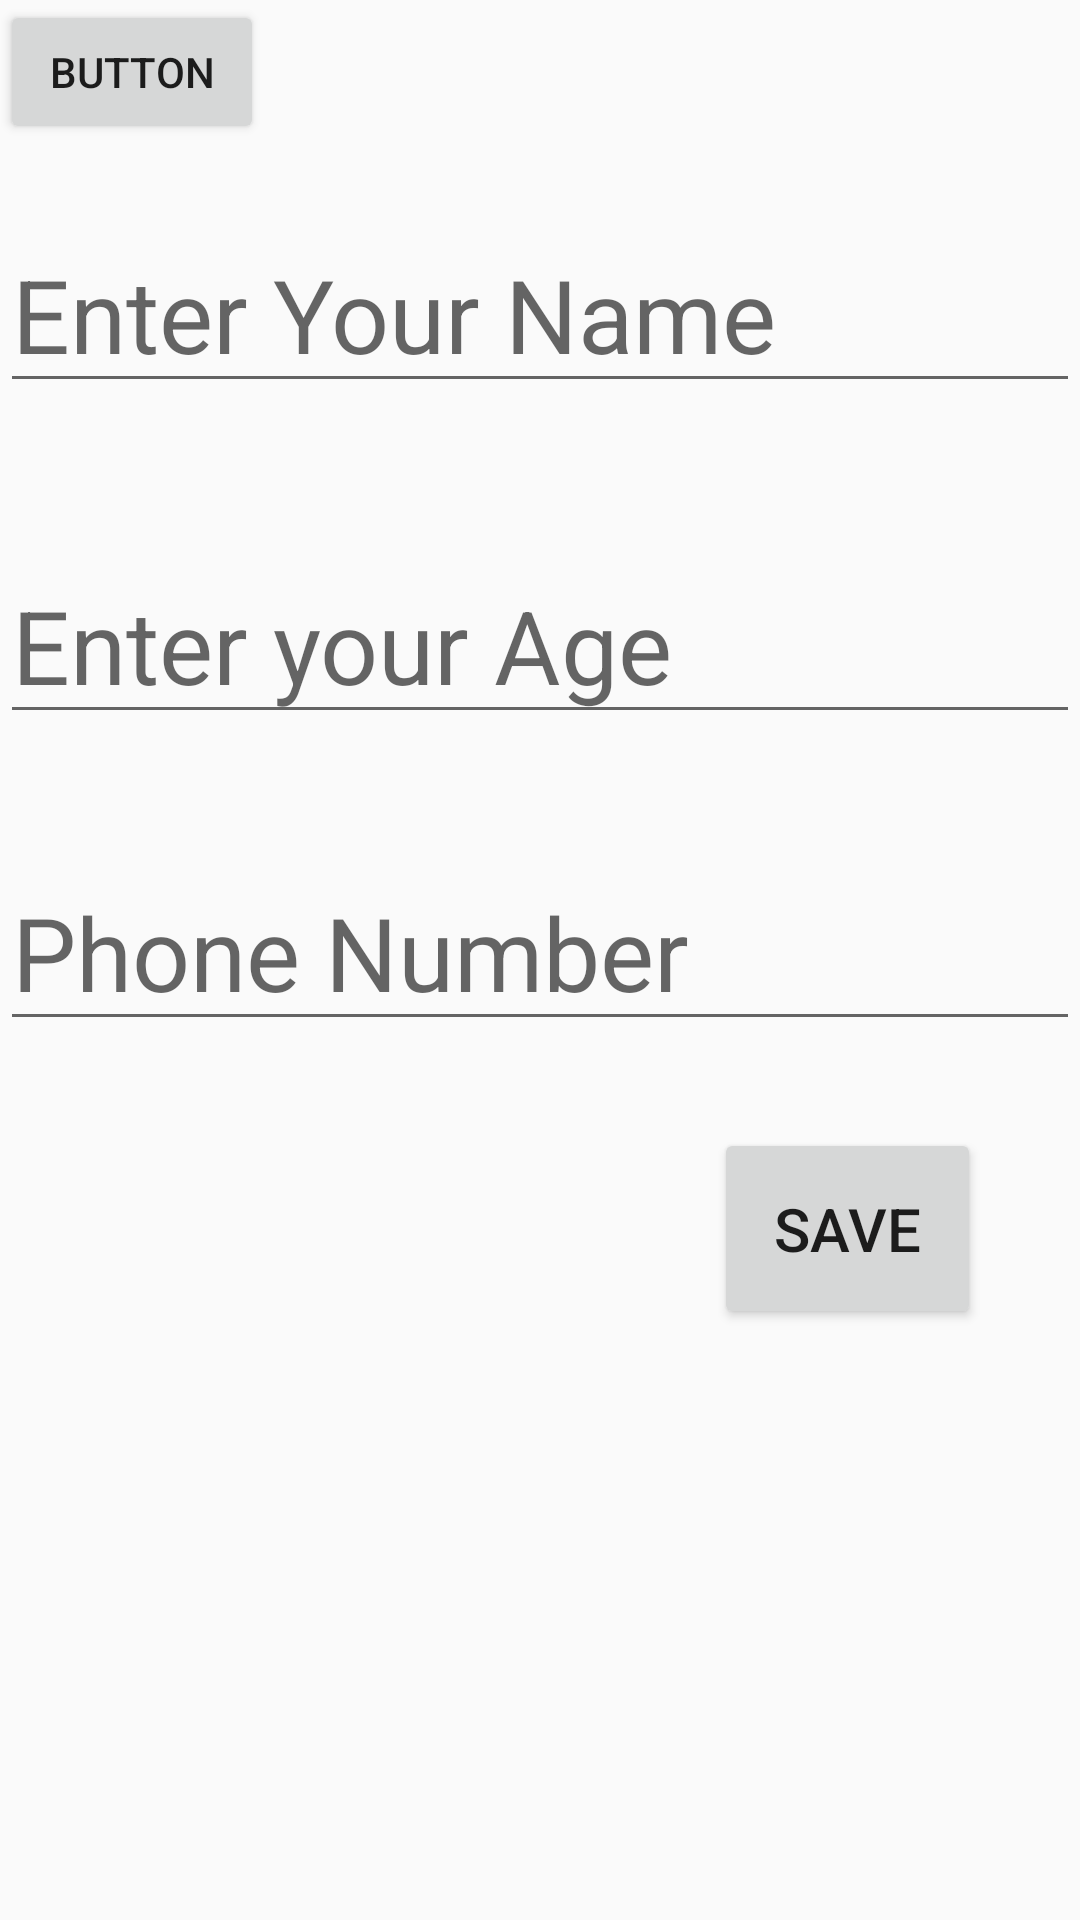

Android layout source for this screen:
<!-- AndroidManifest.xml: application theme Theme.ProjectApplication -->
<!-- res/layout/activity_main.xml -->
<?xml version="1.0" encoding="utf-8"?>
<androidx.constraintlayout.widget.ConstraintLayout xmlns:android="http://schemas.android.com/apk/res/android"
    xmlns:app="http://schemas.android.com/apk/res-auto"
    xmlns:tools="http://schemas.android.com/tools"
    android:layout_width="match_parent"
    android:layout_height="match_parent"
    tools:context=".MainActivity">

    <EditText
        android:id="@+id/name"
        android:layout_width="wrap_content"
        android:layout_height="wrap_content"
        android:layout_marginTop="72dp"
        android:ems="10"
        android:hint="Enter Your Name"
        android:inputType="textPersonName"
        android:textSize="34sp"
        app:layout_constraintEnd_toEndOf="parent"
        app:layout_constraintHorizontal_bias="0.0"
        app:layout_constraintStart_toStartOf="parent"
        app:layout_constraintTop_toTopOf="parent" />

    <EditText
        android:id="@+id/age"
        android:layout_width="wrap_content"
        android:layout_height="wrap_content"
        android:layout_marginTop="48dp"
        android:ems="10"
        android:hint="Enter your Age"
        android:inputType="textPersonName"
        android:textSize="34sp"
        app:layout_constraintEnd_toEndOf="parent"
        app:layout_constraintHorizontal_bias="0.545"
        app:layout_constraintStart_toStartOf="parent"
        app:layout_constraintTop_toBottomOf="@+id/name" />

    <EditText
        android:id="@+id/phonenum"
        android:layout_width="wrap_content"
        android:layout_height="wrap_content"
        android:layout_marginTop="40dp"
        android:ems="10"
        android:hint="Phone Number"
        android:inputType="textPersonName"
        android:textSize="34sp"
        app:layout_constraintEnd_toEndOf="parent"
        app:layout_constraintHorizontal_bias="0.545"
        app:layout_constraintStart_toStartOf="parent"
        app:layout_constraintTop_toBottomOf="@+id/age" />

    <Button
        android:id="@+id/save"
        android:layout_width="wrap_content"
        android:layout_height="wrap_content"
        android:padding="20dp"
        android:text="SAVE"
        android:textSize="20sp"
        app:layout_constraintBottom_toBottomOf="parent"
        app:layout_constraintEnd_toEndOf="parent"
        app:layout_constraintHorizontal_bias="0.878"
        app:layout_constraintStart_toStartOf="parent"
        app:layout_constraintTop_toBottomOf="@+id/phonenum"
        app:layout_constraintVertical_bias="0.129" />

    <Button
        android:id="@+id/button"
        android:layout_width="wrap_content"
        android:layout_height="wrap_content"
        android:text="Button"
        tools:layout_editor_absoluteX="83dp"
        tools:layout_editor_absoluteY="515dp" />

</androidx.constraintlayout.widget.ConstraintLayout>
<!-- resources referenced by this layout -->
<resources>
  <style name="Theme.ProjectApplication" parent="Theme.AppCompat.DayNight.NoActionBar">
          
          <item name="colorPrimary">@color/lavender</item>
          <item name="colorPrimaryVariant">@color/lavender</item>
          <item name="colorOnPrimary">@color/white</item>
          
          <item name="colorSecondary">@color/teal_200</item>
          <item name="colorSecondaryVariant">@color/teal_700</item>
          <item name="colorOnSecondary">@color/black</item>
          
          <item name="android:statusBarColor">?attr/colorPrimaryVariant</item>
          
      </style>
  <color name="lavender">#8692f7</color>
  <color name="white">#FFFFFFFF</color>
  <color name="teal_200">#FF03DAC5</color>
  <color name="teal_700">#FF018786</color>
  <color name="black">#FF000000</color>
</resources>
